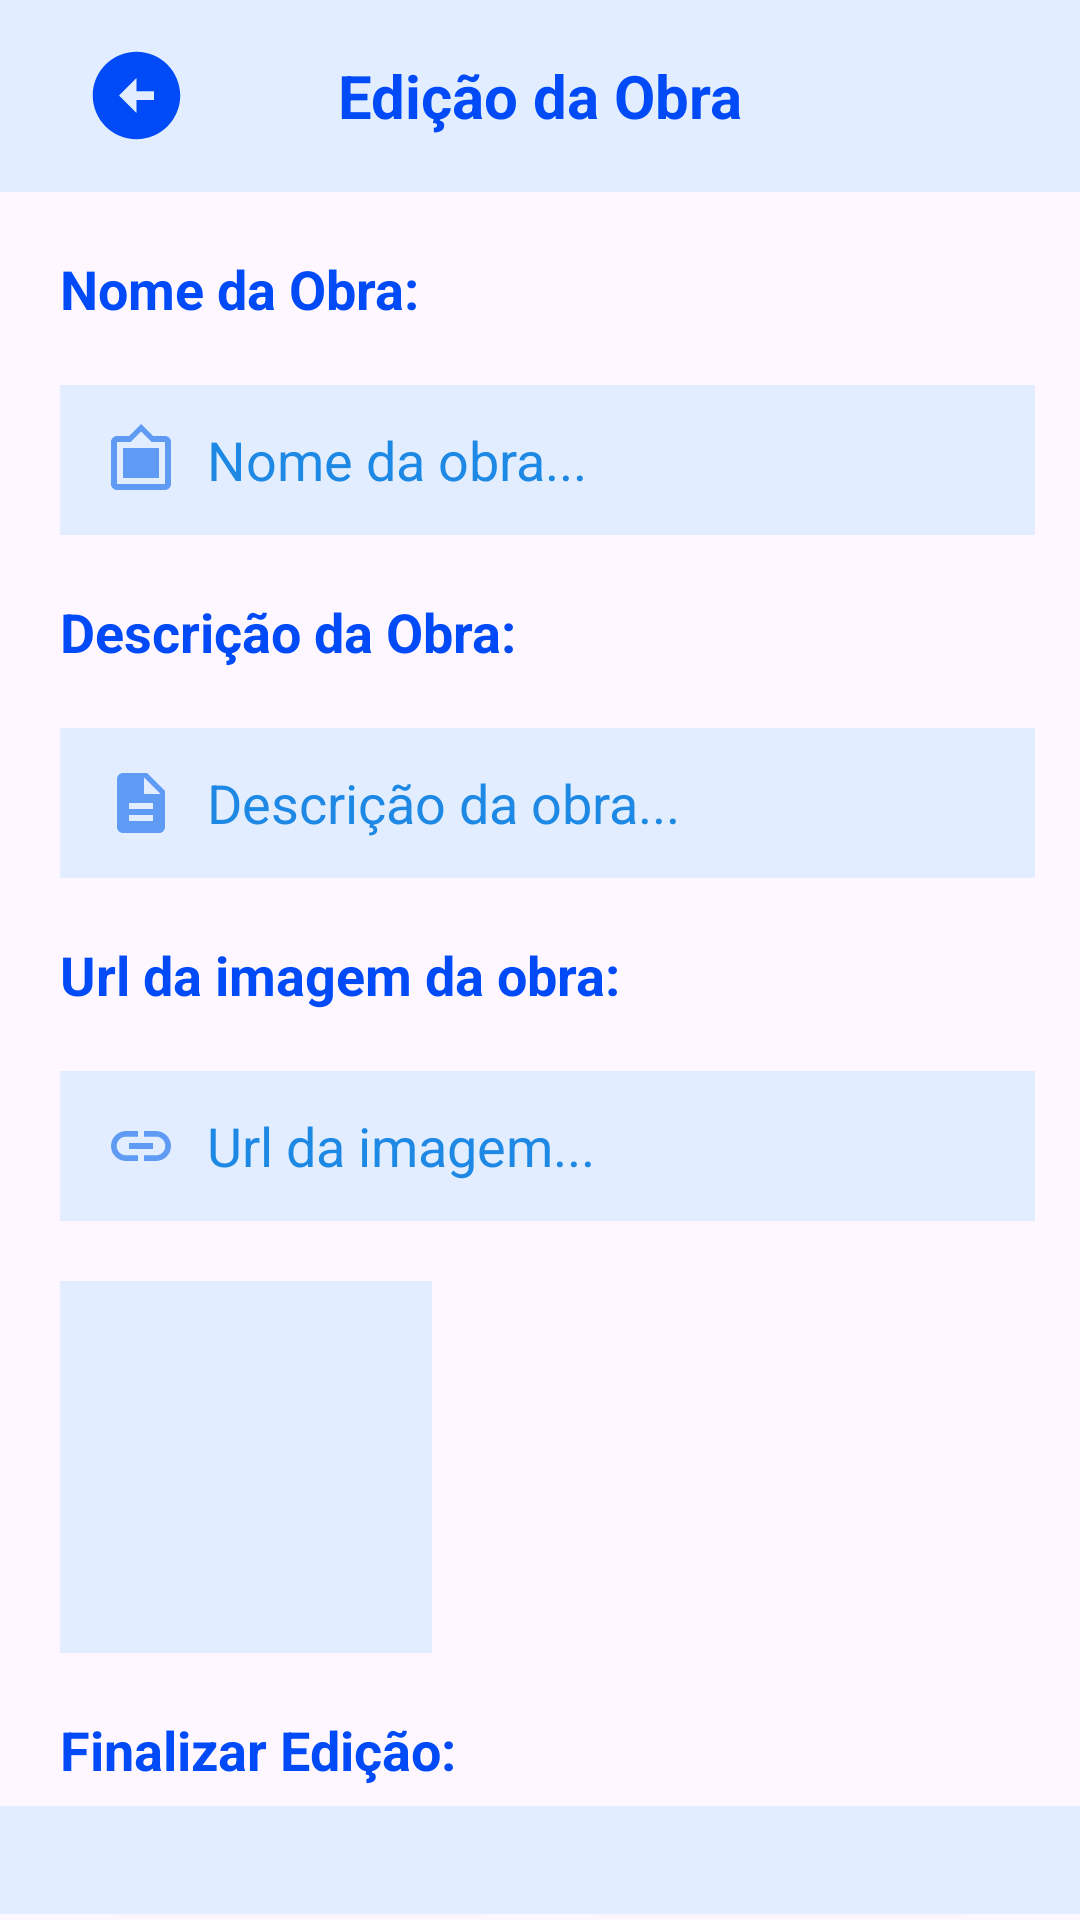

Reconstruct the res/layout file that produces this screen, plus the resources it refers to.
<!-- AndroidManifest.xml: application theme Theme.Projeto -->
<!-- res/layout/funcionario_edicao_obras.xml -->
<?xml version="1.0" encoding="utf-8"?>
<RelativeLayout xmlns:android="http://schemas.android.com/apk/res/android"
    xmlns:app="http://schemas.android.com/apk/res-auto"
    xmlns:tools="http://schemas.android.com/tools"
    android:id="@+id/main"
    android:layout_width="match_parent"
    android:layout_height="match_parent"
    tools:context=".MAAddObra">

    <androidx.appcompat.widget.Toolbar
        android:id="@+id/sobreExposicaoTool"
        android:layout_width="match_parent"
        android:layout_height="wrap_content"
        android:background="@color/azulclaro"
        android:minHeight="?attr/actionBarSize"
        android:theme="?attr/actionBarTheme">

        <ImageButton
            android:id="@+id/voltarParaTelaExposicoes"
            android:layout_width="wrap_content"
            android:layout_height="wrap_content"
            android:backgroundTint="@color/azulclaro"
            android:src="@drawable/baseline_arrow_circle_left_24"></ImageButton>

        <TextView
            android:layout_width="wrap_content"
            android:layout_height="wrap_content"
            android:layout_gravity="center"
            android:text="Edição da Obra"
            android:textColor="@color/azulescuro"
            android:textSize="20dp"
            android:textStyle="bold"></TextView>

    </androidx.appcompat.widget.Toolbar>

    <TextView
        android:id="@+id/nomeExposicao"
        android:layout_width="wrap_content"
        android:layout_height="wrap_content"
        android:layout_below="@+id/sobreExposicaoTool"
        android:layout_marginLeft="20dp"
        android:layout_marginTop="20dp"
        android:text="Nome da Obra:"
        android:textColor="@color/azulescuro"
        android:textSize="18dp"
        android:textStyle="bold"></TextView>

    <EditText
        android:id="@+id/nomeObraEdit"
        android:layout_width="325dp"
        android:layout_height="50dp"
        android:layout_below="@+id/nomeExposicao"
        android:layout_marginLeft="20dp"
        android:layout_marginTop="20dp"
        android:background="@color/azulclaro"
        android:drawableLeft="@drawable/baseline_filter_frames_24"
        android:drawablePadding="10dp"
        android:paddingLeft="15dp"
        android:text="Nome da obra..."
        android:textColor="#1E88E5"></EditText>

    <TextView
        android:id="@+id/descricaoObra"
        android:layout_width="wrap_content"
        android:layout_height="wrap_content"
        android:layout_below="@+id/nomeObraEdit"
        android:layout_marginLeft="20dp"
        android:layout_marginTop="20dp"
        android:text="Descrição da Obra:"
        android:textColor="@color/azulescuro"
        android:textSize="18dp"
        android:textStyle="bold"></TextView>

    <EditText
        android:id="@+id/descricaoObraEdit"
        android:layout_width="325dp"
        android:layout_height="50dp"
        android:layout_below="@+id/descricaoObra"
        android:layout_marginLeft="20dp"
        android:layout_marginTop="20dp"
        android:background="@color/azulclaro"
        android:drawableLeft="@drawable/baseline_description_24"
        android:drawablePadding="10dp"
        android:paddingLeft="15dp"
        android:text="Descrição da obra..."
        android:textColor="#1E88E5"></EditText>

    <TextView
        android:id="@+id/urlObra"
        android:layout_width="wrap_content"
        android:layout_height="wrap_content"
        android:layout_below="@+id/descricaoObraEdit"
        android:layout_marginLeft="20dp"
        android:layout_marginTop="20dp"
        android:text="Url da imagem da obra:"
        android:textColor="@color/azulescuro"
        android:textSize="18dp"
        android:textStyle="bold"></TextView>

    <EditText
        android:id="@+id/imagemObraEdit"
        android:layout_width="325dp"
        android:layout_height="50dp"
        android:layout_below="@+id/urlObra"
        android:layout_marginLeft="20dp"
        android:layout_marginTop="20dp"
        android:background="@color/azulclaro"
        android:drawableLeft="@drawable/baseline_link_24"
        android:drawablePadding="10dp"
        android:paddingLeft="15dp"
        android:text="Url da imagem..."
        android:textColor="#1E88E5"></EditText>

    <ImageView
        android:id="@+id/imagemObra"
        android:layout_width="124dp"
        android:layout_height="124dp"
        android:layout_below="@+id/imagemObraEdit"
        android:layout_marginLeft="20dp"
        android:layout_marginTop="20dp"
        android:background="@color/azulclaro"></ImageView>


    <TextView
        android:id="@+id/finalizarEdicao"
        android:layout_width="wrap_content"
        android:layout_height="wrap_content"
        android:layout_below="@+id/imagemObra"
        android:layout_marginLeft="20dp"
        android:layout_marginTop="20dp"
        android:text="Finalizar Edição:"
        android:textColor="@color/azulescuro"
        android:textSize="18dp"
        android:textStyle="bold"></TextView>

    <LinearLayout
        android:id="@+id/botoesSalvarExcluirLayout"
        android:layout_width="wrap_content"
        android:layout_height="wrap_content"
        android:layout_below="@+id/finalizarEdicao"
        android:layout_centerHorizontal="true"
        android:layout_marginTop="20dp">

        <Button
            android:id="@+id/salvarBotao"
            android:layout_width="130dp"
            android:layout_height="wrap_content"
            android:layout_marginRight="30dp"
            android:backgroundTint="@color/azulmedio"
            android:text="SALVAR MUDANÇAS"
            android:textColor="@color/azulclaro"
            android:textStyle="bold"></Button>

        <Button
            android:id="@+id/excluirBotao"
            android:layout_width="130dp"
            android:layout_height="wrap_content"
            android:backgroundTint="@color/black"

            android:text="EXCLUIR OBRA"
            android:textColor="@color/azulclaro"
            android:textStyle="bold"></Button>
    </LinearLayout>


    <com.google.android.material.navigation.NavigationView
        android:layout_width="match_parent"
        android:layout_height="wrap_content"
        android:layout_alignParentBottom="true"
        android:layout_marginBottom="2dp"
        android:background="@color/azulclaro"
        android:padding="10dp"></com.google.android.material.navigation.NavigationView>
</RelativeLayout>
<!-- resources referenced by this layout -->
<resources>
  <color name="azulclaro">#FFE2EEFF</color>
  <color name="azulescuro">#FF004AF7</color>
  <color name="azulmedio">#FF5F9BF4</color>
  <color name="black">#FF000000</color>
  <!-- drawable baseline_arrow_circle_left_24 (drawable) -->
  <vector xmlns:android="http://schemas.android.com/apk/res/android" android:height="35dp" android:tint="#004AF7" android:viewportHeight="24" android:viewportWidth="24" android:width="35dp">
        
      <path android:fillColor="@android:color/white" android:pathData="M2,12c0,5.52 4.48,10 10,10s10,-4.48 10,-10c0,-5.52 -4.48,-10 -10,-10C6.48,2 2,6.48 2,12zM12,11l4,0v2l-4,0l0,3l-4,-4l4,-4L12,11z"/>
      
  </vector>
  <!-- drawable baseline_description_24 (drawable) -->
  <vector xmlns:android="http://schemas.android.com/apk/res/android" android:height="24dp" android:tint="#5F9BF4" android:viewportHeight="24" android:viewportWidth="24" android:width="24dp">
        
      <path android:fillColor="@android:color/white" android:pathData="M14,2L6,2c-1.1,0 -1.99,0.9 -1.99,2L4,20c0,1.1 0.89,2 1.99,2L18,22c1.1,0 2,-0.9 2,-2L20,8l-6,-6zM16,18L8,18v-2h8v2zM16,14L8,14v-2h8v2zM13,9L13,3.5L18.5,9L13,9z"/>
      
  </vector>
  <!-- drawable baseline_filter_frames_24 (drawable) -->
  <vector xmlns:android="http://schemas.android.com/apk/res/android" android:height="24dp" android:tint="#5F9BF4" android:viewportHeight="24" android:viewportWidth="24" android:width="24dp">
        
      <path android:fillColor="@android:color/white" android:pathData="M20,4h-4l-4,-4 -4,4L4,4c-1.1,0 -2,0.9 -2,2v14c0,1.1 0.9,2 2,2h16c1.1,0 2,-0.9 2,-2L22,6c0,-1.1 -0.9,-2 -2,-2zM20,20L4,20L4,6h4.52l3.52,-3.5L15.52,6L20,6v14zM18,8L6,8v10h12"/>
      
  </vector>
  <!-- drawable baseline_link_24 (drawable) -->
  <vector xmlns:android="http://schemas.android.com/apk/res/android" android:height="24dp" android:tint="#5F9BF4" android:viewportHeight="24" android:viewportWidth="24" android:width="24dp">
        
      <path android:fillColor="@android:color/white" android:pathData="M3.9,12c0,-1.71 1.39,-3.1 3.1,-3.1h4L11,7L7,7c-2.76,0 -5,2.24 -5,5s2.24,5 5,5h4v-1.9L7,15.1c-1.71,0 -3.1,-1.39 -3.1,-3.1zM8,13h8v-2L8,11v2zM17,7h-4v1.9h4c1.71,0 3.1,1.39 3.1,3.1s-1.39,3.1 -3.1,3.1h-4L13,17h4c2.76,0 5,-2.24 5,-5s-2.24,-5 -5,-5z"/>
      
  </vector>
  <style name="Theme.Projeto" parent="Base.Theme.Projeto" />
  <style name="Base.Theme.Projeto" parent="Theme.Material3.DayNight.NoActionBar">
          
          
      </style>
</resources>
